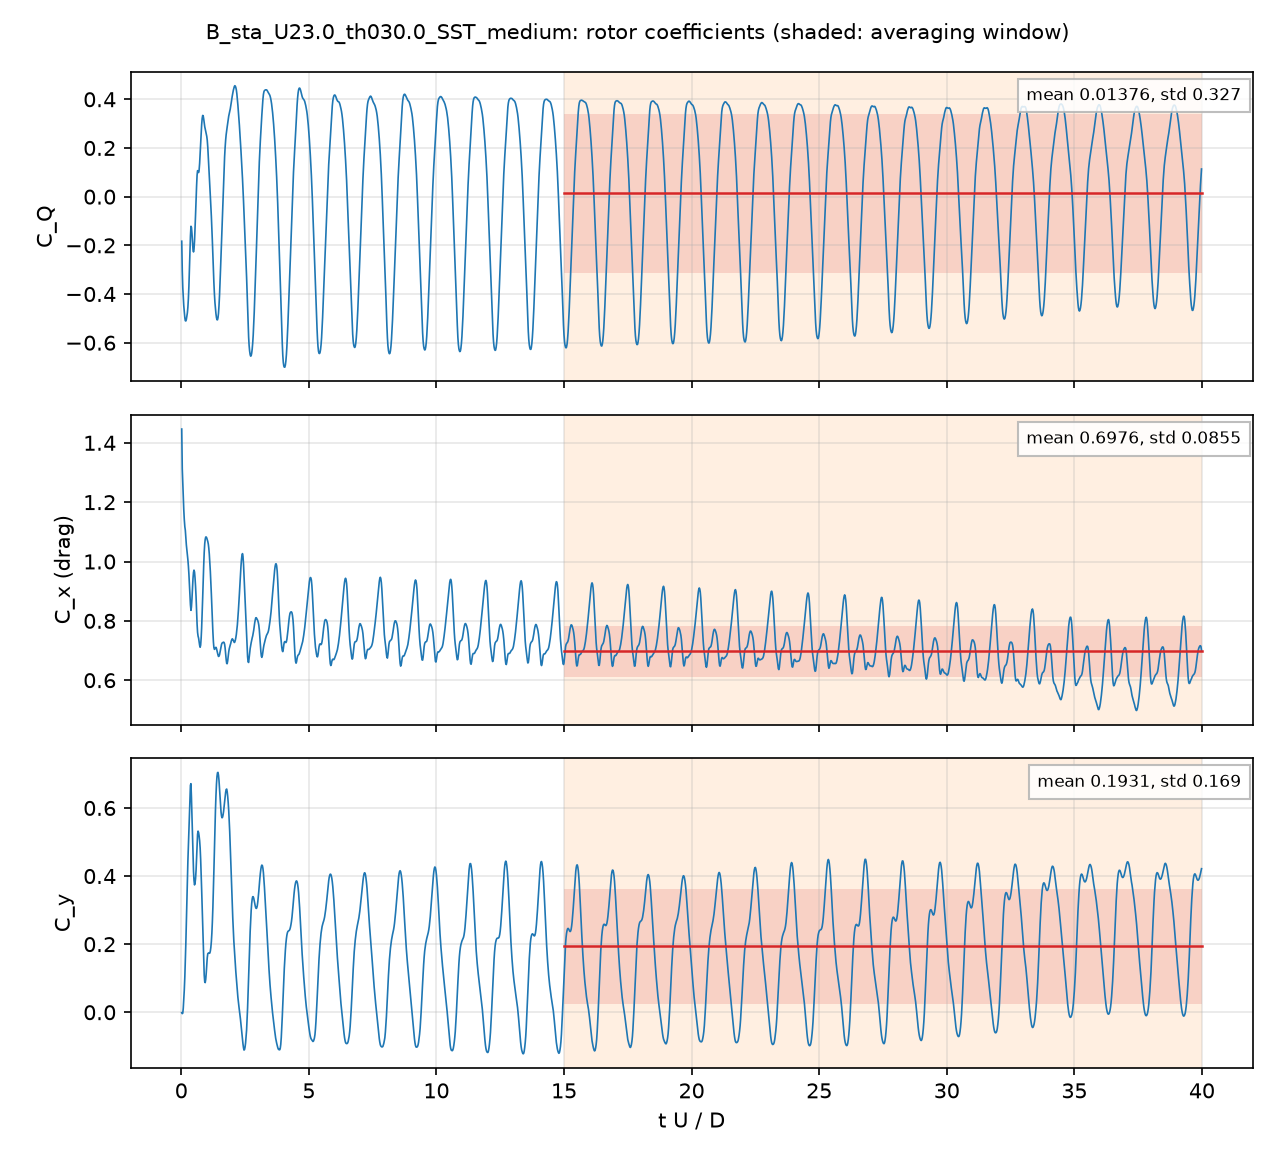

The data file committed next to this chart (first rows):
# B_sta_U23.0_th030.0_SST_medium: rotor, per unit span; C_Q = Q'/(q 2R R), C_P = lambda C_Q, C_x, y = F'/(q 2R)
# averaging window 14.98 .. 39.98 t U / …
t_s, t_U_over_D, CQ, Cx, Cy, CQ_blade1, CQ_blade2, CQ_blade3
0.0002138, 0.01955, -0.183, 1.446, -0.001566, 0.1516, 0.137, -0.4716
0.0004408, 0.04031, -0.3044, 1.312, -0.004068, 0.0362, 0.08916, -0.4297
0.0006617, 0.0605, -0.3741, 1.263, -0.002625, -0.04389, 0.07428, -0.4045
0.0008719, 0.07972, -0.4152, 1.211, 0.01247, -0.1114, 0.06512, -0.3689
0.001082, 0.09891, -0.4476, 1.175, 0.03703, -0.1559, 0.0495, -0.3412
0.001302, 0.1191, -0.4731, 1.142, 0.06482, -0.1925, 0.03062, -0.3112
0.001539, 0.1407, -0.4977, 1.117, 0.1043, -0.2256, 0.01314, -0.2853
0.001746, 0.1596, -0.5098, 1.106, 0.147, -0.2447, 0.001239, -0.2664
0.00197, 0.1801, -0.5107, 1.081, 0.2022, -0.2605, -0.00908, -0.2411
0.002192, 0.2004, -0.5042, 1.056, 0.2642, -0.2699, -0.01655, -0.2178
0.002411, 0.2205, -0.492, 1.039, 0.3307, -0.2709, -0.02243, -0.1987
0.00263, 0.2404, -0.4771, 1.022, 0.3912, -0.2662, -0.02616, -0.1848
0.002847, 0.2603, -0.4542, 1.006, 0.4432, -0.2559, -0.02548, -0.1727
0.003064, 0.2801, -0.4188, 0.9849, 0.4879, -0.2414, -0.01909, -0.1584
0.003281, 0.3, -0.3686, 0.958, 0.5306, -0.2225, -0.006445, -0.1396
0.003499, 0.3199, -0.3033, 0.9249, 0.5804, -0.2006, 0.01365, -0.1164
0.003718, 0.34, -0.2288, 0.8883, 0.6308, -0.1767, 0.03495, -0.08704
0.00394, 0.3603, -0.1627, 0.8542, 0.6667, -0.1522, 0.04362, -0.05414
0.004165, 0.3808, -0.1217, 0.8354, 0.6713, -0.1249, 0.03256, -0.02938
0.00437, 0.3996, -0.1258, 0.8466, 0.6316, -0.09768, -0.003225, -0.02489
0.004601, 0.4206, -0.151, 0.8751, 0.5742, -0.06858, -0.039, -0.04345
0.004808, 0.4396, -0.1858, 0.9098, 0.5163, -0.04651, -0.06083, -0.07844
0.005043, 0.461, -0.2176, 0.9435, 0.4567, -0.02419, -0.07012, -0.1233
0.005261, 0.481, -0.227, 0.9636, 0.4146, -0.0038, -0.06734, -0.1559
0.005462, 0.4994, -0.2163, 0.9709, 0.3881, 0.015, -0.05839, -0.173
0.005696, 0.5208, -0.1827, 0.9646, 0.374, 0.0368, -0.04279, -0.1767
0.005911, 0.5404, -0.1331, 0.9445, 0.3789, 0.05711, -0.02337, -0.1668
0.006131, 0.5606, -0.07511, 0.9165, 0.3922, 0.07642, -0.001733, -0.1498
0.006356, 0.5811, -0.01459, 0.8808, 0.4171, 0.09302, 0.02115, -0.1288
0.006575, 0.6012, 0.04349, 0.8342, 0.4548, 0.1038, 0.04443, -0.1048
0.006789, 0.6208, 0.08788, 0.7894, 0.4954, 0.1102, 0.06757, -0.08986
0.007, 0.64, 0.1069, 0.7613, 0.5227, 0.1137, 0.08829, -0.0951
0.007207, 0.659, 0.1039, 0.7488, 0.5319, 0.1161, 0.1077, -0.1199
0.007439, 0.6801, 0.09914, 0.7418, 0.5279, 0.1213, 0.1274, -0.1496
0.007645, 0.699, 0.1077, 0.7313, 0.5185, 0.1304, 0.141, -0.1637
0.007877, 0.7202, 0.136, 0.7178, 0.5041, 0.1487, 0.1516, -0.1642
0.008103, 0.7409, 0.1779, 0.711, 0.4826, 0.1766, 0.1552, -0.1539
0.008321, 0.7608, 0.2212, 0.7183, 0.4492, 0.2121, 0.1518, -0.1427
0.008534, 0.7803, 0.261, 0.7419, 0.4075, 0.2525, 0.1422, -0.1336
0.008741, 0.7993, 0.2943, 0.7758, 0.3615, 0.2941, 0.1272, -0.1269
0.008967, 0.8199, 0.3211, 0.8242, 0.3079, 0.3393, 0.1044, -0.1226
0.00919, 0.8403, 0.3338, 0.8782, 0.2523, 0.3798, 0.07506, -0.1211
0.00941, 0.8604, 0.3321, 0.9344, 0.1974, 0.4148, 0.04054, -0.1232
0.00963, 0.8805, 0.3192, 0.9873, 0.1474, 0.4433, 0.00381, -0.1279
0.00985, 0.9006, 0.3021, 1.031, 0.109, 0.4651, -0.03095, -0.132
0.01007, 0.9208, 0.2877, 1.06, 0.08929, 0.4806, -0.05986, -0.1331
0.01027, 0.9391, 0.2776, 1.075, 0.08704, 0.4899, -0.08062, -0.1317
0.0105, 0.9597, 0.2682, 1.082, 0.0965, 0.4965, -0.099, -0.1294
0.01072, 0.9806, 0.2581, 1.083, 0.1164, 0.4988, -0.1114, -0.1293
0.01093, 0.9996, 0.2481, 1.079, 0.1394, 0.4978, -0.1171, -0.1327
0.01114, 1.019, 0.2322, 1.074, 0.1601, 0.4935, -0.1225, -0.1388
0.01138, 1.041, 0.2017, 1.067, 0.1722, 0.4838, -0.1345, -0.1476
0.0116, 1.061, 0.163, 1.059, 0.1733, 0.4697, -0.1515, -0.1553
0.0118, 1.079, 0.1271, 1.046, 0.1745, 0.4531, -0.1651, -0.1608
0.01203, 1.1, 0.08337, 1.025, 0.1732, 0.4294, -0.1814, -0.1646
0.01226, 1.121, 0.03942, 0.9971, 0.1739, 0.4001, -0.1954, -0.1653
0.01247, 1.14, 0.001883, 0.9664, 0.1796, 0.3684, -0.2031, -0.1635
0.01269, 1.16, -0.03714, 0.9305, 0.1902, 0.331, -0.2084, -0.1597
... 1,941 more rows
